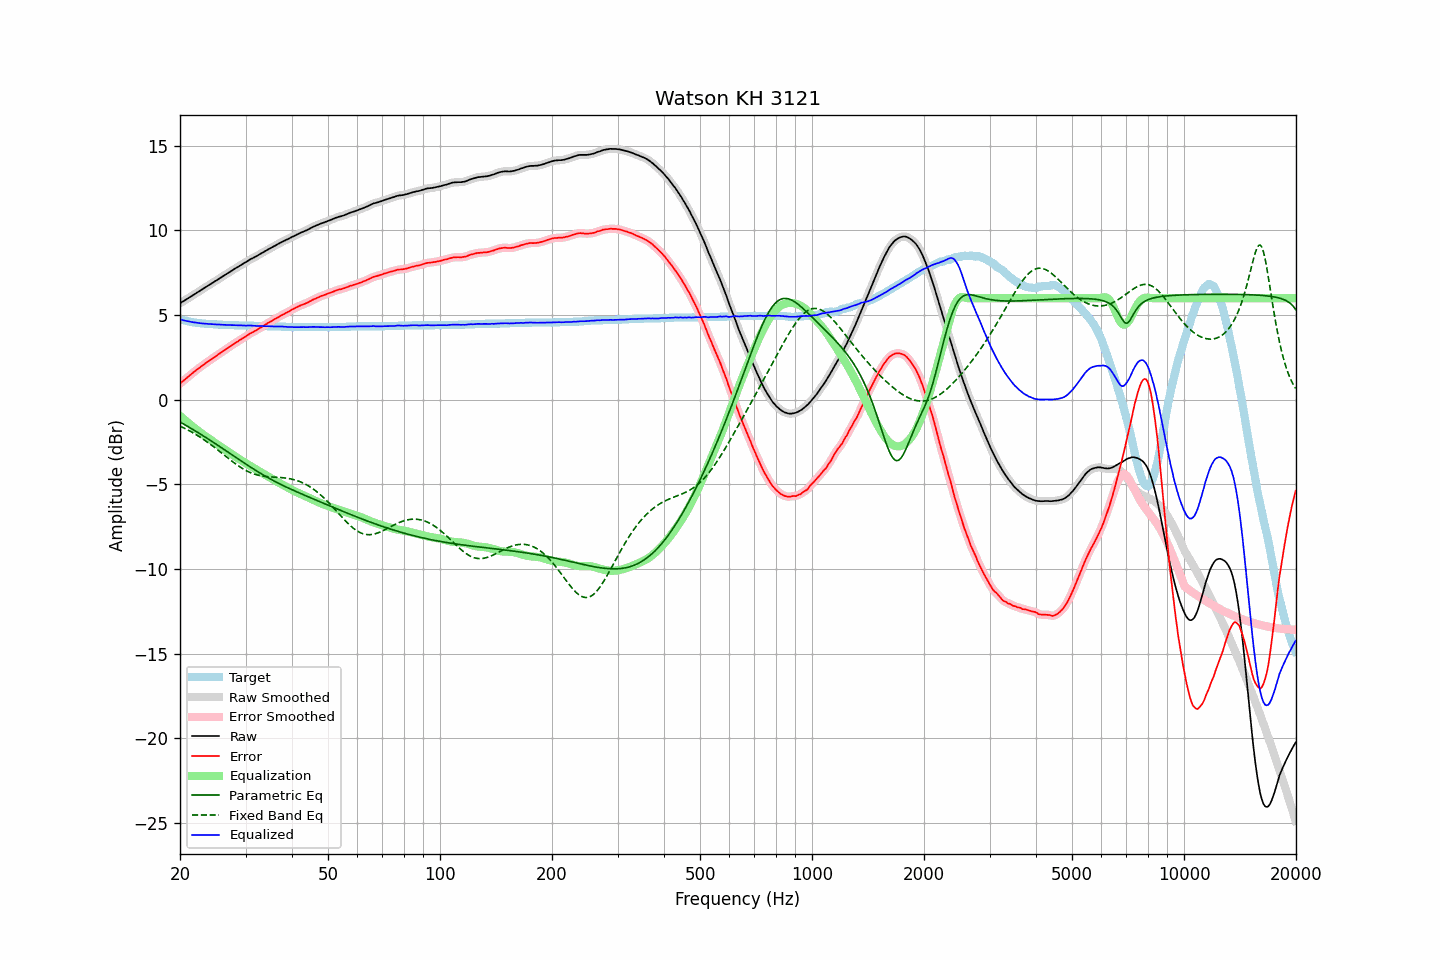

Data behind this chart, as committed beside it:
frequency, raw, error, smoothed, error_smoothed, equalization, parametric_eq, fixed_band_eq, equalized_raw, equalized_smoothed, target
20.00, 5.70, 0.95, 5.70, 0.96, -0.95, -1.31, -1.56, 4.75, 4.75, 4.75
20.20, 5.76, 1.04, 5.76, 1.04, -1.03, -1.36, -1.60, 4.73, 4.72, 4.72
20.40, 5.81, 1.11, 5.81, 1.12, -1.12, -1.42, -1.65, 4.70, 4.70, 4.70
20.61, 5.87, 1.19, 5.87, 1.19, -1.20, -1.47, -1.69, 4.67, 4.67, 4.68
20.81, 5.93, 1.27, 5.93, 1.27, -1.28, -1.53, -1.74, 4.65, 4.65, 4.66
21.02, 5.99, 1.35, 5.99, 1.35, -1.36, -1.58, -1.79, 4.63, 4.63, 4.64
21.23, 6.05, 1.43, 6.05, 1.43, -1.44, -1.64, -1.84, 4.62, 4.62, 4.62
21.44, 6.11, 1.51, 6.11, 1.51, -1.51, -1.70, -1.89, 4.60, 4.60, 4.60
21.66, 6.17, 1.59, 6.17, 1.59, -1.59, -1.75, -1.95, 4.58, 4.58, 4.58
21.87, 6.23, 1.66, 6.23, 1.67, -1.67, -1.81, -2.00, 4.57, 4.57, 4.57
22.09, 6.29, 1.74, 6.29, 1.74, -1.74, -1.87, -2.06, 4.55, 4.55, 4.55
22.31, 6.35, 1.81, 6.35, 1.81, -1.81, -1.92, -2.12, 4.54, 4.54, 4.54
22.54, 6.41, 1.88, 6.41, 1.88, -1.88, -1.98, -2.18, 4.53, 4.53, 4.53
22.76, 6.47, 1.95, 6.47, 1.95, -1.96, -2.04, -2.24, 4.52, 4.52, 4.52
22.99, 6.53, 2.02, 6.53, 2.02, -2.03, -2.10, -2.30, 4.51, 4.51, 4.51
23.22, 6.59, 2.09, 6.59, 2.09, -2.09, -2.16, -2.37, 4.50, 4.50, 4.50
23.45, 6.65, 2.16, 6.65, 2.16, -2.16, -2.22, -2.43, 4.49, 4.49, 4.49
23.69, 6.71, 2.23, 6.71, 2.23, -2.23, -2.28, -2.50, 4.48, 4.48, 4.48
23.92, 6.77, 2.29, 6.77, 2.30, -2.29, -2.34, -2.57, 4.48, 4.48, 4.48
24.16, 6.83, 2.36, 6.83, 2.36, -2.36, -2.40, -2.64, 4.47, 4.47, 4.47
24.40, 6.89, 2.42, 6.89, 2.43, -2.43, -2.47, -2.71, 4.47, 4.47, 4.47
24.65, 6.95, 2.49, 6.95, 2.49, -2.49, -2.53, -2.78, 4.46, 4.46, 4.46
24.89, 7.01, 2.55, 7.01, 2.55, -2.56, -2.59, -2.85, 4.45, 4.45, 4.46
25.14, 7.06, 2.61, 7.07, 2.62, -2.62, -2.65, -2.93, 4.44, 4.45, 4.45
25.39, 7.13, 2.69, 7.13, 2.69, -2.69, -2.72, -3.00, 4.44, 4.44, 4.44
25.65, 7.19, 2.75, 7.19, 2.76, -2.75, -2.78, -3.08, 4.44, 4.44, 4.44
25.91, 7.25, 2.82, 7.25, 2.82, -2.82, -2.84, -3.15, 4.43, 4.43, 4.43
26.16, 7.31, 2.88, 7.31, 2.88, -2.88, -2.91, -3.23, 4.43, 4.43, 4.43
26.43, 7.37, 2.94, 7.37, 2.95, -2.95, -2.97, -3.30, 4.42, 4.42, 4.43
26.69, 7.43, 3.01, 7.43, 3.01, -3.01, -3.03, -3.38, 4.42, 4.42, 4.42
26.96, 7.49, 3.07, 7.49, 3.08, -3.08, -3.10, -3.46, 4.41, 4.41, 4.42
27.23, 7.55, 3.14, 7.55, 3.14, -3.14, -3.16, -3.53, 4.41, 4.41, 4.41
27.50, 7.61, 3.20, 7.61, 3.20, -3.20, -3.23, -3.60, 4.41, 4.41, 4.41
27.77, 7.67, 3.26, 7.67, 3.27, -3.27, -3.29, -3.68, 4.41, 4.41, 4.41
28.05, 7.73, 3.33, 7.73, 3.33, -3.33, -3.35, -3.75, 4.40, 4.40, 4.40
28.33, 7.79, 3.39, 7.79, 3.39, -3.39, -3.42, -3.81, 4.40, 4.40, 4.40
28.62, 7.84, 3.44, 7.84, 3.45, -3.45, -3.48, -3.88, 4.39, 4.39, 4.40
28.90, 7.90, 3.51, 7.90, 3.51, -3.51, -3.55, -3.95, 4.39, 4.39, 4.39
29.19, 7.96, 3.57, 7.96, 3.57, -3.57, -3.61, -4.01, 4.39, 4.39, 4.39
29.48, 8.02, 3.63, 8.02, 3.63, -3.63, -3.67, -4.07, 4.39, 4.39, 4.39
29.78, 8.08, 3.69, 8.08, 3.69, -3.69, -3.74, -4.12, 4.39, 4.38, 4.39
30.08, 8.13, 3.74, 8.13, 3.75, -3.75, -3.80, -4.17, 4.38, 4.38, 4.39
30.38, 8.19, 3.81, 8.19, 3.81, -3.81, -3.86, -4.22, 4.38, 4.38, 4.38
30.68, 8.25, 3.87, 8.25, 3.87, -3.87, -3.92, -4.27, 4.39, 4.38, 4.38
30.99, 8.31, 3.93, 8.30, 3.93, -3.92, -3.98, -4.31, 4.39, 4.38, 4.38
31.30, 8.35, 3.97, 8.35, 3.98, -3.98, -4.05, -4.35, 4.37, 4.38, 4.38
31.61, 8.40, 4.03, 8.40, 4.03, -4.03, -4.11, -4.38, 4.37, 4.37, 4.37
31.93, 8.45, 4.08, 8.45, 4.08, -4.09, -4.17, -4.41, 4.36, 4.36, 4.37
32.24, 8.50, 4.13, 8.50, 4.14, -4.14, -4.22, -4.44, 4.36, 4.36, 4.37
32.57, 8.56, 4.20, 8.56, 4.20, -4.20, -4.28, -4.46, 4.36, 4.36, 4.36
32.89, 8.61, 4.25, 8.61, 4.26, -4.26, -4.34, -4.48, 4.36, 4.36, 4.36
33.22, 8.67, 4.31, 8.67, 4.32, -4.31, -4.40, -4.50, 4.36, 4.36, 4.36
33.55, 8.72, 4.37, 8.72, 4.37, -4.37, -4.45, -4.52, 4.35, 4.35, 4.35
33.89, 8.78, 4.43, 8.78, 4.43, -4.43, -4.51, -4.53, 4.35, 4.35, 4.35
34.23, 8.83, 4.48, 8.83, 4.49, -4.49, -4.56, -4.54, 4.34, 4.35, 4.35
34.57, 8.89, 4.55, 8.89, 4.55, -4.54, -4.61, -4.55, 4.35, 4.34, 4.34
34.92, 8.94, 4.60, 8.94, 4.60, -4.60, -4.67, -4.55, 4.34, 4.34, 4.34
35.27, 8.99, 4.65, 8.99, 4.66, -4.66, -4.72, -4.56, 4.33, 4.34, 4.34
35.62, 9.04, 4.71, 9.04, 4.71, -4.71, -4.77, -4.57, 4.33, 4.33, 4.33
35.97, 9.09, 4.76, 9.09, 4.76, -4.77, -4.82, -4.57, 4.33, 4.33, 4.33
... 635 more rows
